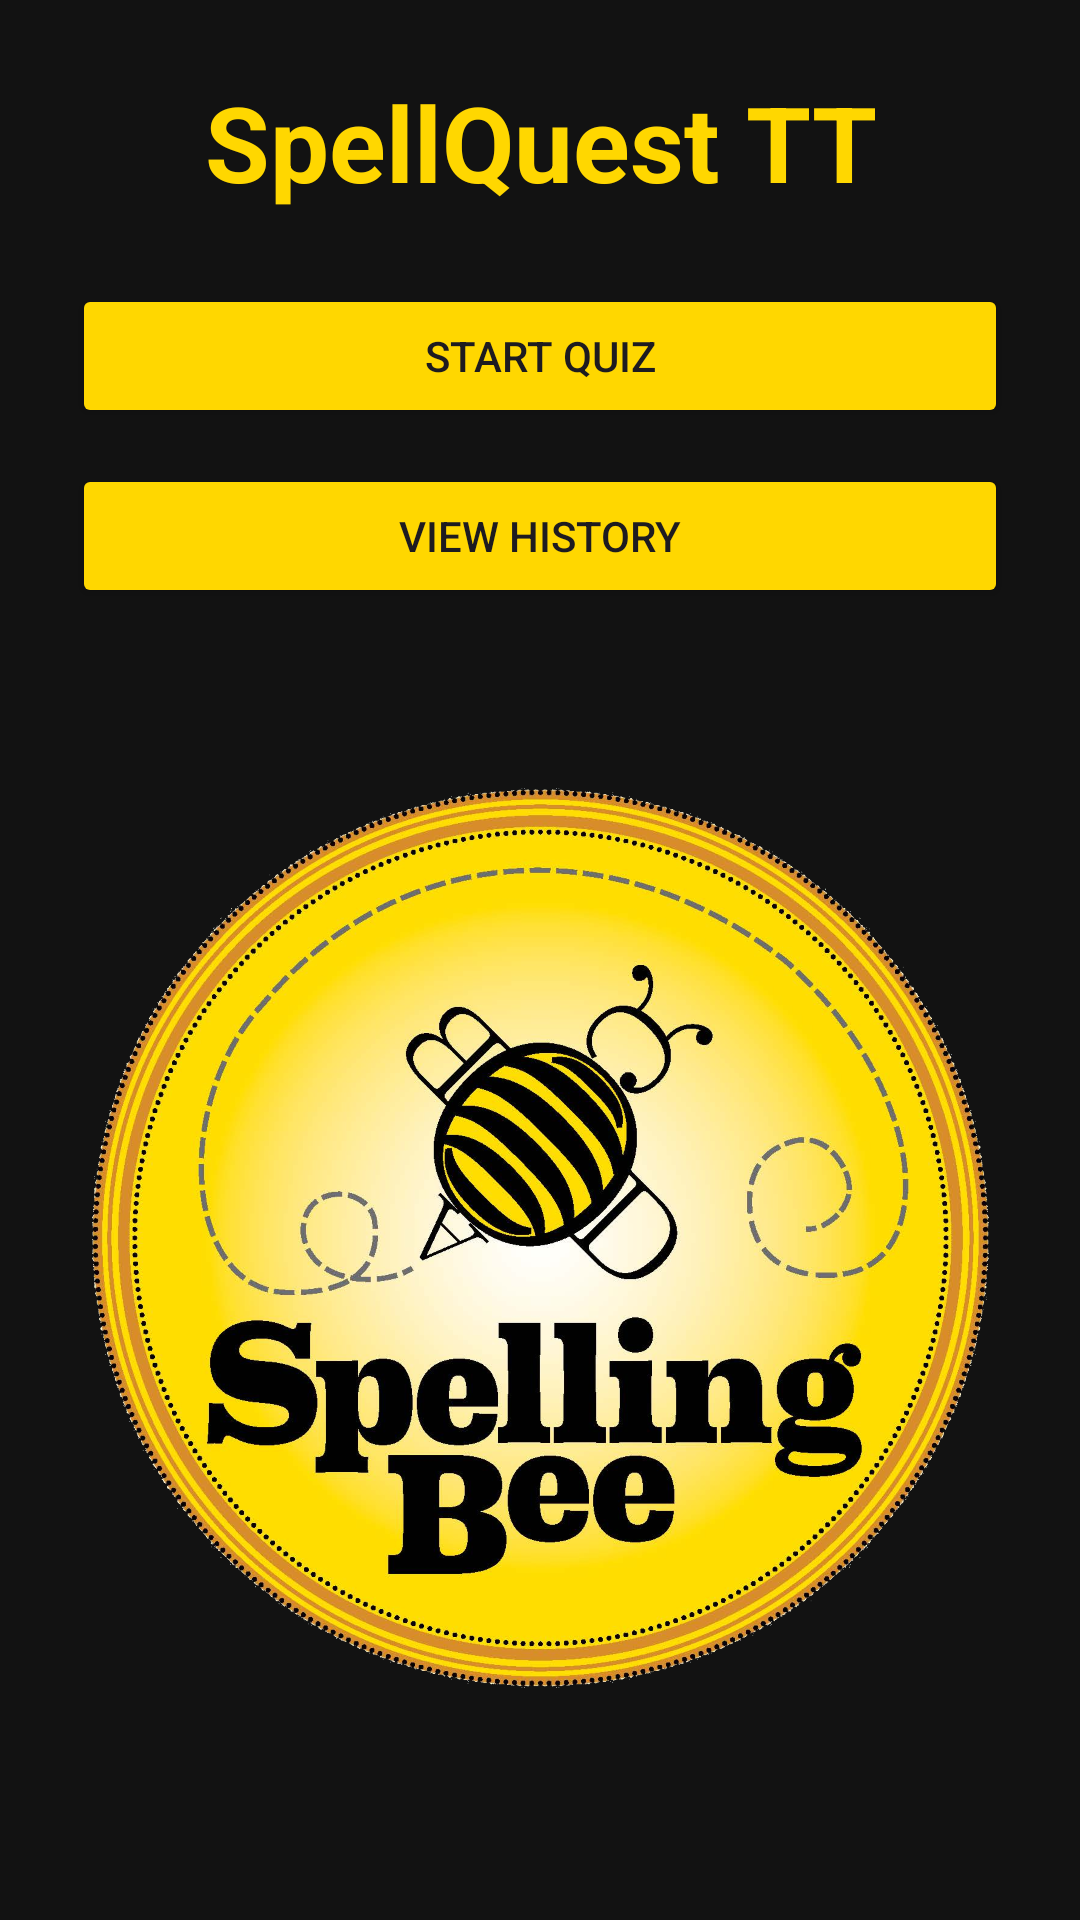

Write the Android layout XML for this screen, with the resource values it uses.
<!-- AndroidManifest.xml: application theme Theme.COMP3606Project_Group2 -->
<!-- res/layout/activity_main.xml -->
<?xml version="1.0" encoding="utf-8"?>
<LinearLayout xmlns:android="http://schemas.android.com/apk/res/android"
    android:orientation="vertical"
    android:padding="24dp"
    android:layout_width="match_parent"
    android:layout_height="match_parent"
    android:background="#121212">

    <TextView
        android:id="@+id/textTitle"
        android:text="SpellQuest TT"
        android:textSize="35sp"
        android:textStyle="bold"
        android:textColor="#FFD700"
        android:layout_width="match_parent"
        android:layout_height="wrap_content"
        android:gravity="center"
        android:paddingBottom="24dp" />

    <Button
        android:id="@+id/btnStartQuiz"
        android:text="Start Quiz"
        android:layout_width="match_parent"
        android:layout_height="wrap_content"
        android:backgroundTint="#FFD700" />

    <Button
        android:id="@+id/btnViewHistory"
        android:text="View History"
        android:layout_width="match_parent"
        android:layout_height="wrap_content"
        android:layout_marginTop="12dp"
        android:backgroundTint="#FFD700" />

    <ImageView
        android:id="@+id/imgLogo"
        android:layout_width="300dp"
        android:layout_height="300dp"
        android:layout_gravity="center_horizontal"
        android:layout_marginTop="60dp"
        android:layout_marginBottom="60dp"
        android:contentDescription="Spelling Bee Logo"
        android:gravity="center_horizontal"
        android:src="@drawable/spelling_bee" />

    <Button
        android:id="@+id/btnExit"
        android:text="Exit"
        android:layout_width="match_parent"
        android:layout_height="wrap_content"
        android:layout_marginTop="12dp"
        android:backgroundTint="#FFD700" />
</LinearLayout>
<!-- resources referenced by this layout -->
<resources>
  <!-- drawable spelling_bee: png bitmap (drawable, 836633 bytes) -->
  <style name="Theme.COMP3606Project_Group2" parent="Base.Theme.COMP3606Project_Group2" />
  <style name="Base.Theme.COMP3606Project_Group2" parent="Theme.Material3.DayNight.NoActionBar">
          
          
      </style>
</resources>
